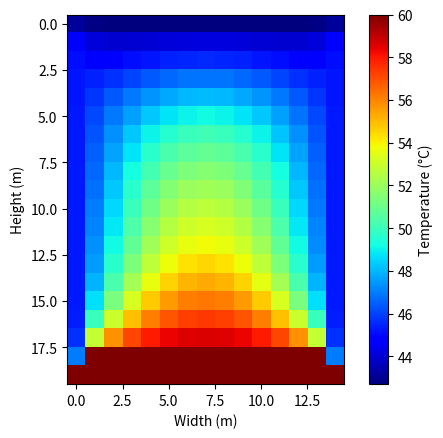

This figure's Python source:
###-------------------Heat transfer in a 2D reactor-------------------###

# [redacted]

#Description: This script determines the process of heat transfer if a 2D reactor using implicit and explicit approximations. 
#The implicit approximation is used for the calculation of the external nodes of the walls that are exposed to the air and in the reactor's base (isolated side), 
#while the explicit approximatios are implemented for the inner nodes of the reactor.
#The inner temperature of the reactor is 60°C and the environemtal temperature is 20°C. The process ends until the temperature
#of the reactor reaches 50°C. The heat transfer occurs in the left, upper and right wall of the reactor, due to the base been isolated.

#Importing libraries
import numpy as np
import matplotlib.pyplot as plt

#Characteristics of the 2D reactor
X=1.5                      #Width, meters
Y=2						   #Height, meters
alfa=22.18*(1/(1000*1000))   #m2/s
k = 50                     # W/m*k Steel's heat conductivity 
h = 5                      # W/m^2*K Heat transfer coefficient

dx=0.10   #distance between nodes in x axis, meters 
dy=dx     #distance between nodes in y axis, meters                    
	  
x_vec=int(X/dx) #Number of nodes in X axis
y_vec=int(Y/dy) #Number of nodes in Y axis

N=2*(x_vec-2)+2*y_vec #External total nodes (used for determining the total of nodes in the border of the reactor)

#Timesteps conditions
dt=5    #timesteps, seconds

#Initial temperature conditions
Tamb=20     #Environment temperature, °C
Temp = np.zeros((y_vec,x_vec))+60   #Initial temperature vector
Temp2 = np.zeros((2*(x_vec-2)+2*y_vec,1)) #External temperature calculated values vector
K=np.zeros((2*(x_vec-2)+2*y_vec,1))       #K's value vector

#Calculation of the necessary parameters for the implicit and explicit approximations
A=2*h*(dx/k)*Tamb #Corners
B=2*(h*(dx/k)+2) #Walls and Laterals
C = 2*(h*(dx/k)+1) #Corners
F = alfa*(dt/dx**2) #Fourier number for the inner temperature nodes

#Creating the matrix based on the dimensions of the temperature vector
Va = np.zeros((1,(2*(x_vec-2)+2*y_vec)-1))+1 
Vb = np.zeros((1,2*(x_vec-2)+2*y_vec))

#Filling the square matrix for the calculation of the temperatures
for n in range(N): 
  if n==0:  #Reactor's Left Lower corner
    Vb[0,0]=-C
  else:
      if n==y_vec:  #Reactor's Left Upper corner
       Vb[0,y_vec-1]=-C  
      else:
          if n==y_vec+x_vec:   #Reactor's Right Upper corner
           Vb[0,y_vec+x_vec-2]=-C
          else:
              if n==N-x_vec+2:   #Reactor's Right Lower corner
               Vb[0,N-x_vec+1]=-C
              else:
                  if n>=1 and n<y_vec-1:   #Reactor's left wall 
                   Vb[0,1:y_vec-1]=-B
                  else:
                      if n>=y_vec and n<y_vec+x_vec:   #Reactor's upper wall
                       Vb[0,y_vec:y_vec+x_vec-2]=-B
                      else:
                          if n>y_vec+x_vec-1 and n<N-x_vec+2:   #Reactor's righ wall
                           Vb[0,y_vec+x_vec-1:N-x_vec+2]=-B
                          else:
                              n>=N-x_vec+2 and n<=N   #Reactor's lower wall (isolated) 
                              Vb[0,N-x_vec+2:N]=-4
                              #print(n)
                              
#Creating the matrices with individual diagonals
ma = np.zeros((66,66))
MA = np.fill_diagonal(ma,Vb)

mb1 = np.zeros((66,66))
i,j = np.indices(mb1.shape)
mb1[i==j-1]=1

mb2 = np.zeros((66,66))
i2, j2 = np.indices(mb2.shape)
mb2[i2-1==j2]=1

#Creating the complete matrix
M = ma+mb1+mb2
M[0,N-1]=1
M[N-1,0]=1

### Determining the external nodes temperature through implicit approximation ###
Tmean=100
tdx=1

while Tmean>50:  #The process is repeated until the mean temperature reaches 50°C
    for idx in range(N-1):  #Change along the border of the reactor
        if idx==0:
            K[0,0] = -A  #Reactor's Left Lower corner
        else: 
            if idx==y_vec:
                K[y_vec-1,0]=-A  #Reactor's Left Upper corner
            else:
                if idx==y_vec+x_vec:
                    K[y_vec+x_vec-2,0]=-A   #Reactor's Right Upper corner
                else:
                    if idx==N-x_vec+2:
                        K[N-x_vec+1,0]=-A  #Reactor's Right Lower corner
                    else:
                        if idx>=1 and idx<y_vec-2:
                            K[1:y_vec-1,0] = 2*Temp[idx,0]  #Reactor's left wall 
                        else:
                            if idx>=y_vec-1 and idx<=y_vec+x_vec-2:
                                 K[y_vec:y_vec+x_vec-2,0]=2*Temp[0,idx-(y_vec-1)] #Reactor's upper wall
                            else:
                                if idx>=y_vec+x_vec-1 and idx<(N-x_vec):
                                    K[y_vec+x_vec-1:N-x_vec+1,0]=2*Temp[idx-(N//2),x_vec-1]  #Reactor's right wall 
                                else:
                                    if idx>N-x_vec+2 and idx<=N:   #Reactor's lower wall (isolated)  
                                         K[N-x_vec+2:N,0]=2*Temp[y_vec-1,(N+2)-idx]
                                                                                                                      
#Creating the vector that contains the external temperature on time n 
    InvM = np.linalg.inv(M)
    Temp2 = np.dot(InvM,K)*-1

#Creating the matrix wthat contains the external nodes temperatures
    Text = np.zeros((y_vec,x_vec))+Temp #External nodes matrix (20x15)
    Text[1:y_vec-1, 0]=np.flip(Temp2[1:y_vec-1,0])  #Left wall 
    Text[0, 0:x_vec-1]=Temp2[y_vec-1:y_vec+x_vec-2,0]  #Upper wall 
    Text[0:y_vec-1, x_vec-1]=Temp2[y_vec+x_vec-2:N-x_vec+1,0] #Right wall
    Text[y_vec-1, 0:x_vec-1]=Temp[y_vec-1,0:x_vec-1]  #Lower wall

    Temp = Text  #Overwrites the temperature original matrix with the new external temperatures 
    
                                       
### Determining the internal nodes with explicit aproximation ###

    for idX in range(1,y_vec-2):  #Variation in rows
      for idY in range (1,x_vec-1):  #Variation in columns
                                                 
            Temp[idX,idY]= F*(Temp[idX+1,idY]+Temp[idX-1,idY]+Temp[idX,idY+1]+Temp[idX,idY-1])+(1-4*F)*Temp[idX,idY]
                                             
    Tmean=(np.mean(Temp))
    tdx = tdx+1
    print("Time step:", tdx)
    
#Plotting the reactor's temperature condition at 50°C
plt.imshow(Temp, cmap='jet')
plt.xlabel("Width (m)")
plt.ylabel("Height (m)")
plt.colorbar(label="Temperature (°C)")
plt.show()   
                       















